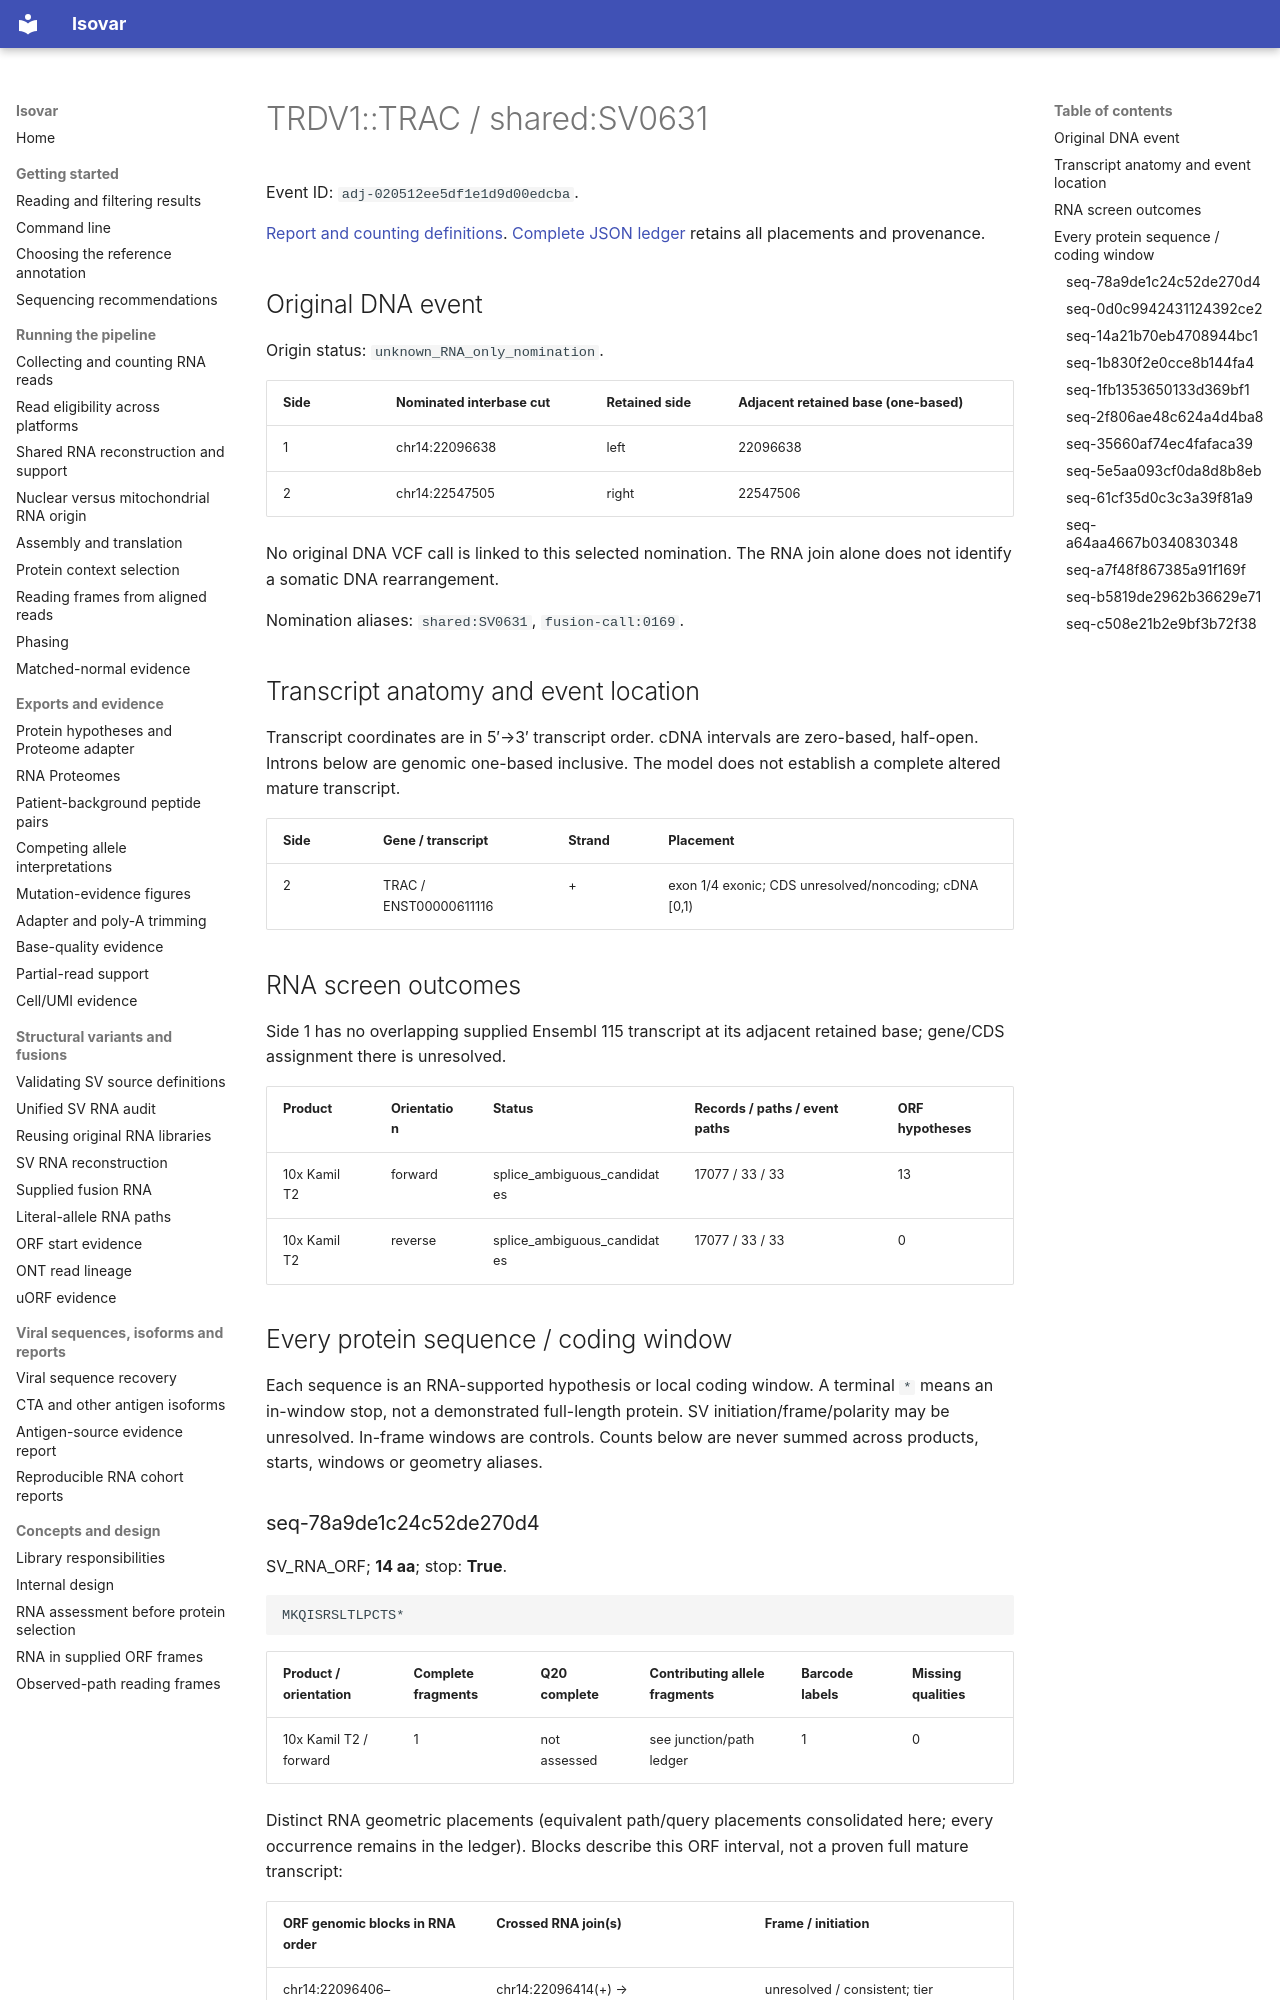

repository: openvax/isovar · page: data/sid-neoorf-event-report/events/adj-020512ee5df1e1d9d00edcba/index.html · generator: mkdocs

# TRDV1::TRAC / shared:SV0631

Event ID: `adj-020512ee5df1e1d9d00edcba`.

[Report and counting definitions](../../../sid-neoorf-event-report.md). [Complete JSON ledger](https://github.com/openvax/isovar/releases/download/v1.54.0/sid-neoorf-events-1.54.0.json.gz) retains all placements and provenance.

## Original DNA event

Origin status: `unknown_RNA_only_nomination`.

| Side | Nominated interbase cut | Retained side | Adjacent retained base (one-based) |
| --- | --- | --- | --- |
| 1 | chr14:22096638 | left | 22096638 |
| 2 | chr14:22547505 | right | 22547506 |

No original DNA VCF call is linked to this selected nomination. The RNA join alone does not identify a somatic DNA rearrangement.

Nomination aliases: `shared:SV0631`, `fusion-call:0169`.

## Transcript anatomy and event location

Transcript coordinates are in 5′→3′ transcript order. cDNA intervals are zero-based, half-open. Introns below are genomic one-based inclusive. The model does not establish a complete altered mature transcript.

| Side | Gene / transcript | Strand | Placement |
| --- | --- | --- | --- |
| 2 | TRAC / ENST00000611116 | + | exon 1/4 exonic; CDS unresolved/noncoding; cDNA [0,1) |


## RNA screen outcomes

Side 1 has no overlapping supplied Ensembl 115 transcript at its adjacent retained base; gene/CDS assignment there is unresolved.

| Product | Orientation | Status | Records / paths / event paths | ORF hypotheses |
| --- | --- | --- | --- | --- |
| 10x Kamil T2 | forward | splice_ambiguous_candidates | 17077 / 33 / 33 | 13 |
| 10x Kamil T2 | reverse | splice_ambiguous_candidates | 17077 / 33 / 33 | 0 |

## Every protein sequence / coding window

Each sequence is an RNA-supported hypothesis or local coding window. A terminal `*` means an in-window stop, not a demonstrated full-length protein. SV initiation/frame/polarity may be unresolved. In-frame windows are controls. Counts below are never summed across products, starts, windows or geometry aliases.

### seq-78a9de1c24c52de270d4

SV_RNA_ORF; **14 aa**; stop: **True**.

```text
MKQISRSLTLPCTS*
```

| Product / orientation | Complete fragments | Q20 complete | Contributing allele fragments | Barcode labels | Missing qualities |
| --- | --- | --- | --- | --- | --- |
| 10x Kamil T2 / forward | 1 | not assessed | see junction/path ledger | 1 | 0 |

Distinct RNA geometric placements (equivalent path/query placements consolidated here; every occurrence remains in the ledger). Blocks describe this ORF interval, not a proven full mature transcript:

| ORF genomic blocks in RNA order | Crossed RNA join(s) | Frame / initiation |
| --- | --- | --- |
| chr14:22096406–22096414(+) → chr14:22547506–22547541(+) | chr14:22096414(+) → chr14:22547506(+); unplaced `∅`; splice_ambiguous_event_junction | unresolved / consistent; tier sequence_only; noncoding_transcript; initiation unobserved |

Flags: `['annotated_path_frame_unresolved_or_ambiguous', 'initiation_unobserved', 'interval_base_quality_unassessed', 'no_annotated_start_in_supplied_models', 'peptide_novelty_unassessed', 'reconstruction_limit:extension_segment_limit', 'reverse_complement_support_only', 'rna_strand_unresolved', 'signal_lineage_unresolved', 'single_full_fragment_witness', 'splice_ambiguous_event_junction', 'translation_unobserved']`.
